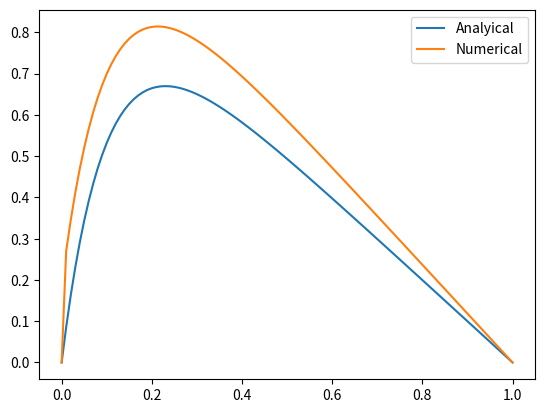

Write Python code to recreate this figure.
import numpy as np
import matplotlib.pyplot as plt

n = 100

h = 1./n

x = np.linspace(0, 1, n+1)

def f_func(x):
    f = 100.0*np.exp(-10*x)
    return f


f = f_func(x)
f_hat = f*h**2

b = np.ones(n)*(2)
a = c = np.ones(n)*(-1)

b_tilde = np.zeros(n+1)
f_tilde = np.zeros(n+1)

b_tilde[0] = b_tilde[n] = 2

for i in range(0, n):
    b_tilde[i] = b[i] - float((a[i-1]*c[i-1])/b_tilde[i-1])
    f_tilde[i] = f_hat[i] - float((a[i-1]*f_tilde[i-1])/b_tilde[i-1])

v = np.zeros(n+1)

v[0] = v[n] = 0

for j in range(n-1, 0, -1):
    v[j] = (f_tilde[j] - c[j]*v[j+1])/b_tilde[j]

def closed_form(x):
    return 1 - (1 - np.exp(-10))*x - np.exp(-10*x)

#
#
plt.plot(x, closed_form(x), x, v)
plt.legend(["Analyical", "Numerical"])
plt.show()
